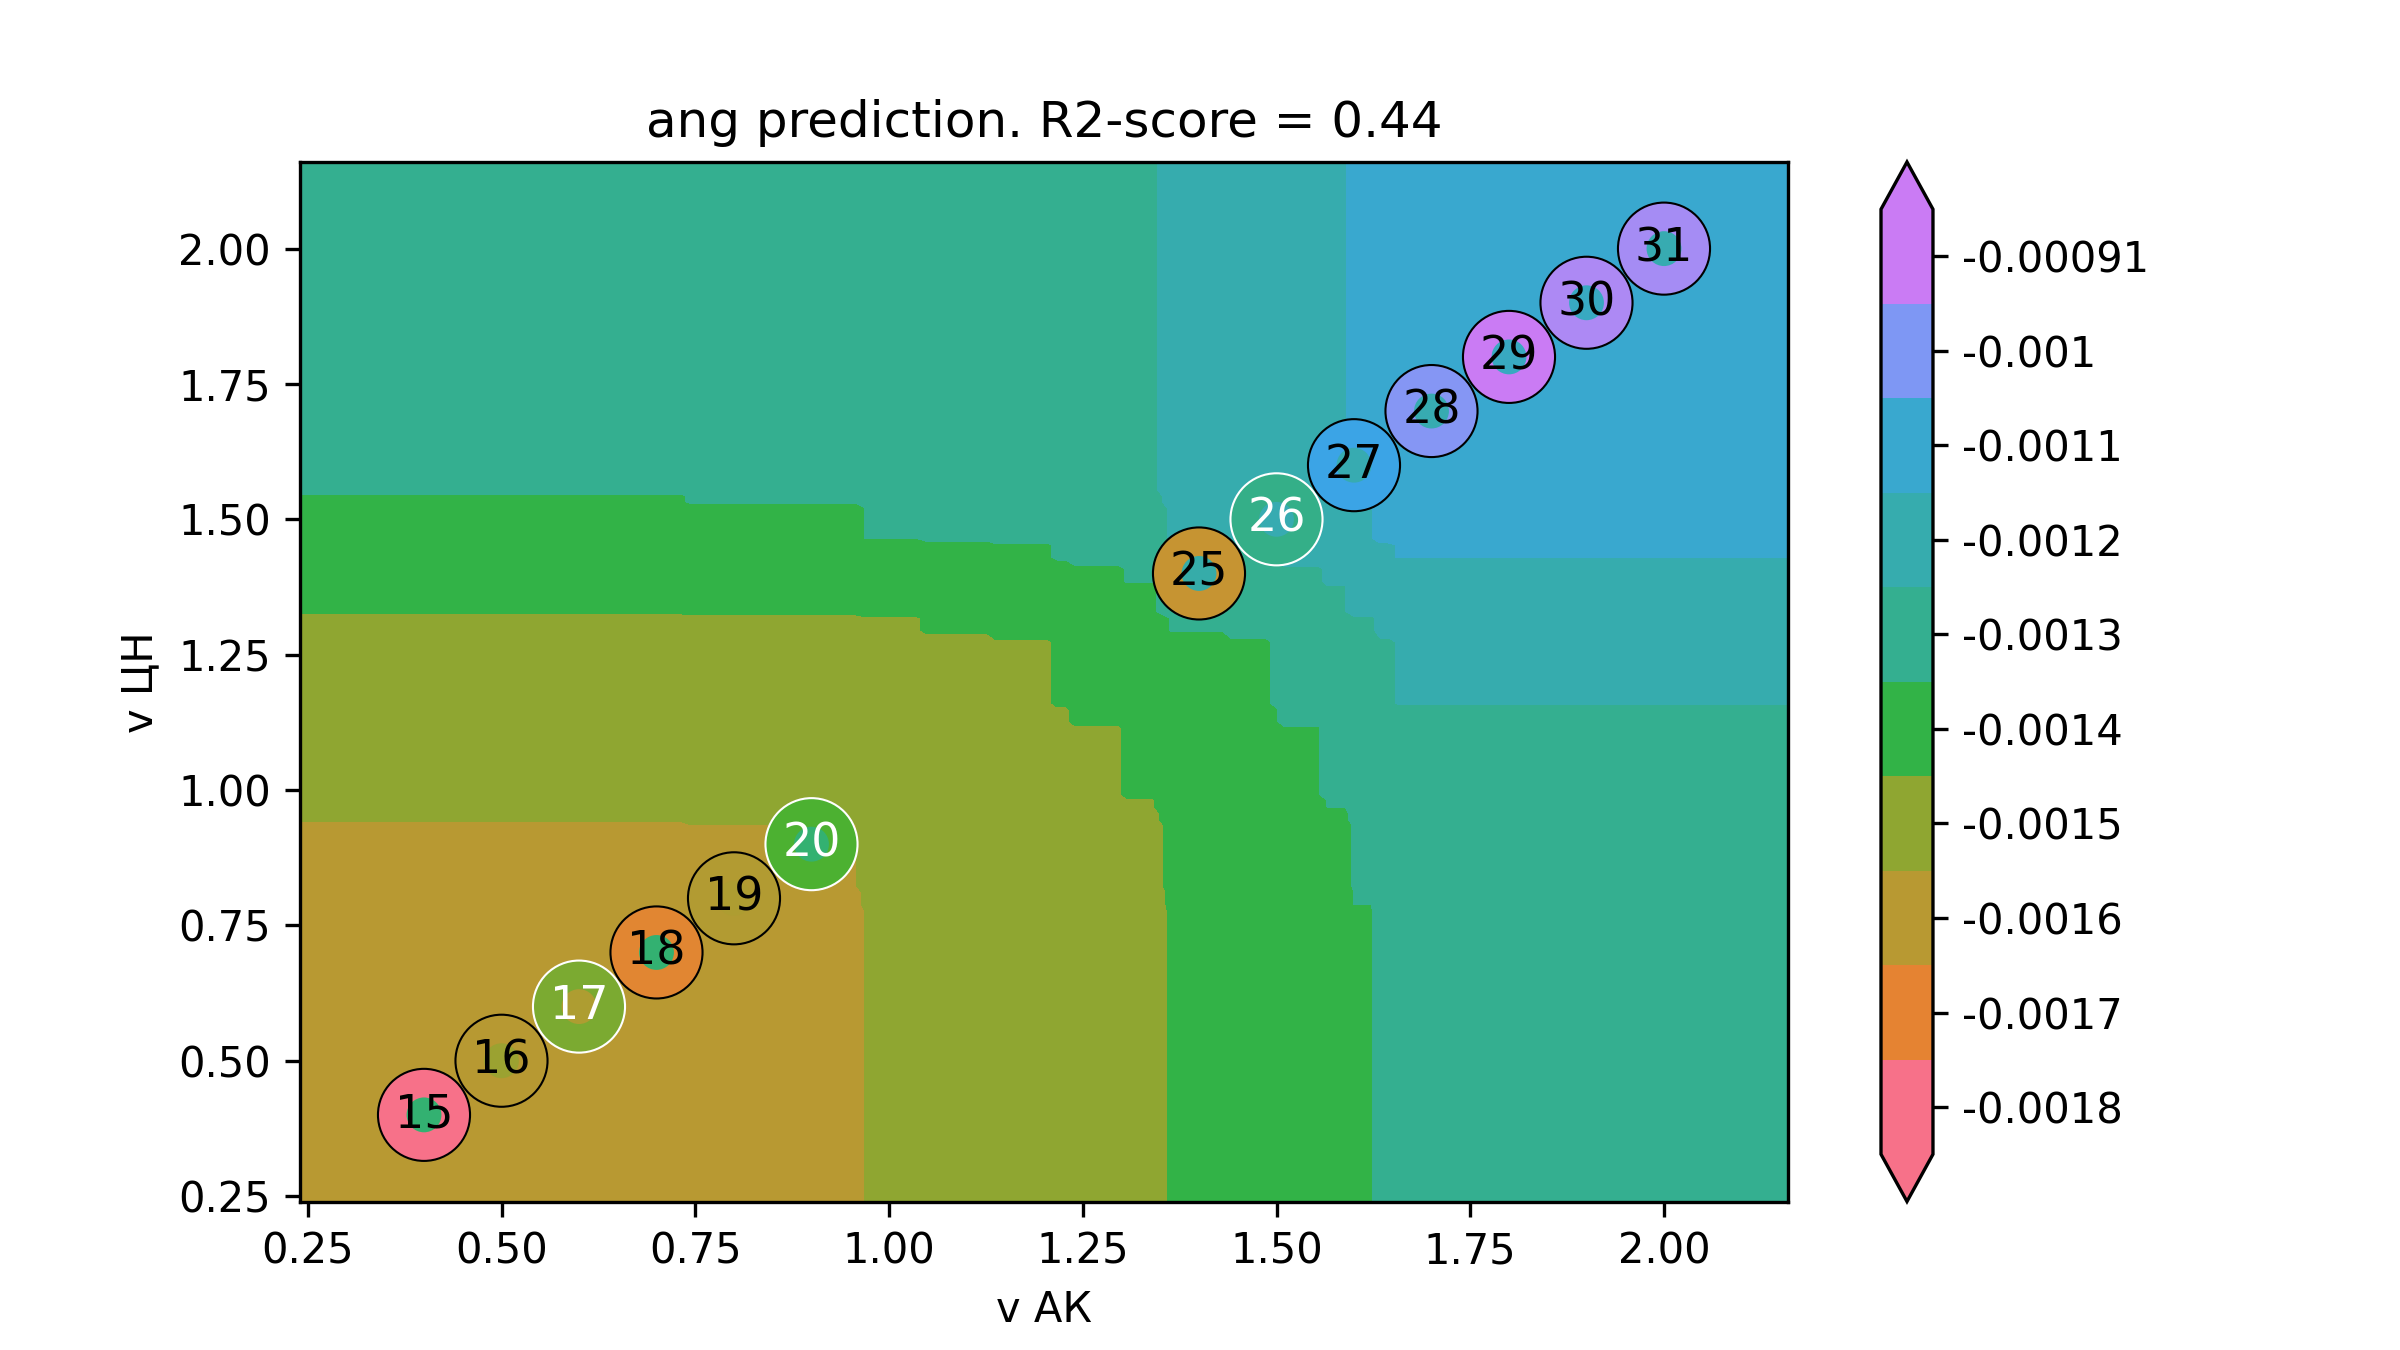

The data file committed next to this chart (first rows):
v АК, v ЦН, ang
0.08, 0.08, -0.001557
0.09126, 0.08, -0.001557
0.1025, 0.08, -0.001557
0.1138, 0.08, -0.001557
0.125, 0.08, -0.001557
0.1363, 0.08, -0.001557
0.1475, 0.08, -0.001557
0.1588, 0.08, -0.001557
0.1701, 0.08, -0.001557
0.1813, 0.08, -0.001557
0.1926, 0.08, -0.001557
0.2038, 0.08, -0.001557
0.2151, 0.08, -0.001557
0.2263, 0.08, -0.001557
0.2376, 0.08, -0.001557
0.2488, 0.08, -0.001557
0.2601, 0.08, -0.001557
0.2714, 0.08, -0.001557
0.2826, 0.08, -0.001557
0.2939, 0.08, -0.001557
0.3051, 0.08, -0.001557
0.3164, 0.08, -0.001557
0.3276, 0.08, -0.001557
0.3389, 0.08, -0.001557
0.3502, 0.08, -0.001557
0.3614, 0.08, -0.001557
0.3727, 0.08, -0.001557
0.3839, 0.08, -0.001557
0.3952, 0.08, -0.001557
0.4064, 0.08, -0.001557
0.4177, 0.08, -0.001557
0.4289, 0.08, -0.001557
0.4402, 0.08, -0.001557
0.4515, 0.08, -0.001557
0.4627, 0.08, -0.001557
0.474, 0.08, -0.001557
0.4852, 0.08, -0.001557
0.4965, 0.08, -0.001557
0.5077, 0.08, -0.001557
0.519, 0.08, -0.001557
0.5303, 0.08, -0.001557
0.5415, 0.08, -0.001557
0.5528, 0.08, -0.001557
0.564, 0.08, -0.001557
0.5753, 0.08, -0.001557
0.5865, 0.08, -0.001557
0.5978, 0.08, -0.001557
0.609, 0.08, -0.001557
0.6203, 0.08, -0.001557
0.6316, 0.08, -0.001557
0.6428, 0.08, -0.001557
0.6541, 0.08, -0.001557
0.6653, 0.08, -0.001557
0.6766, 0.08, -0.001557
0.6878, 0.08, -0.001557
0.6991, 0.08, -0.001557
0.7104, 0.08, -0.001557
0.7216, 0.08, -0.001557
0.7329, 0.08, -0.001557
0.7441, 0.08, -0.001551
... 39,940 more rows
